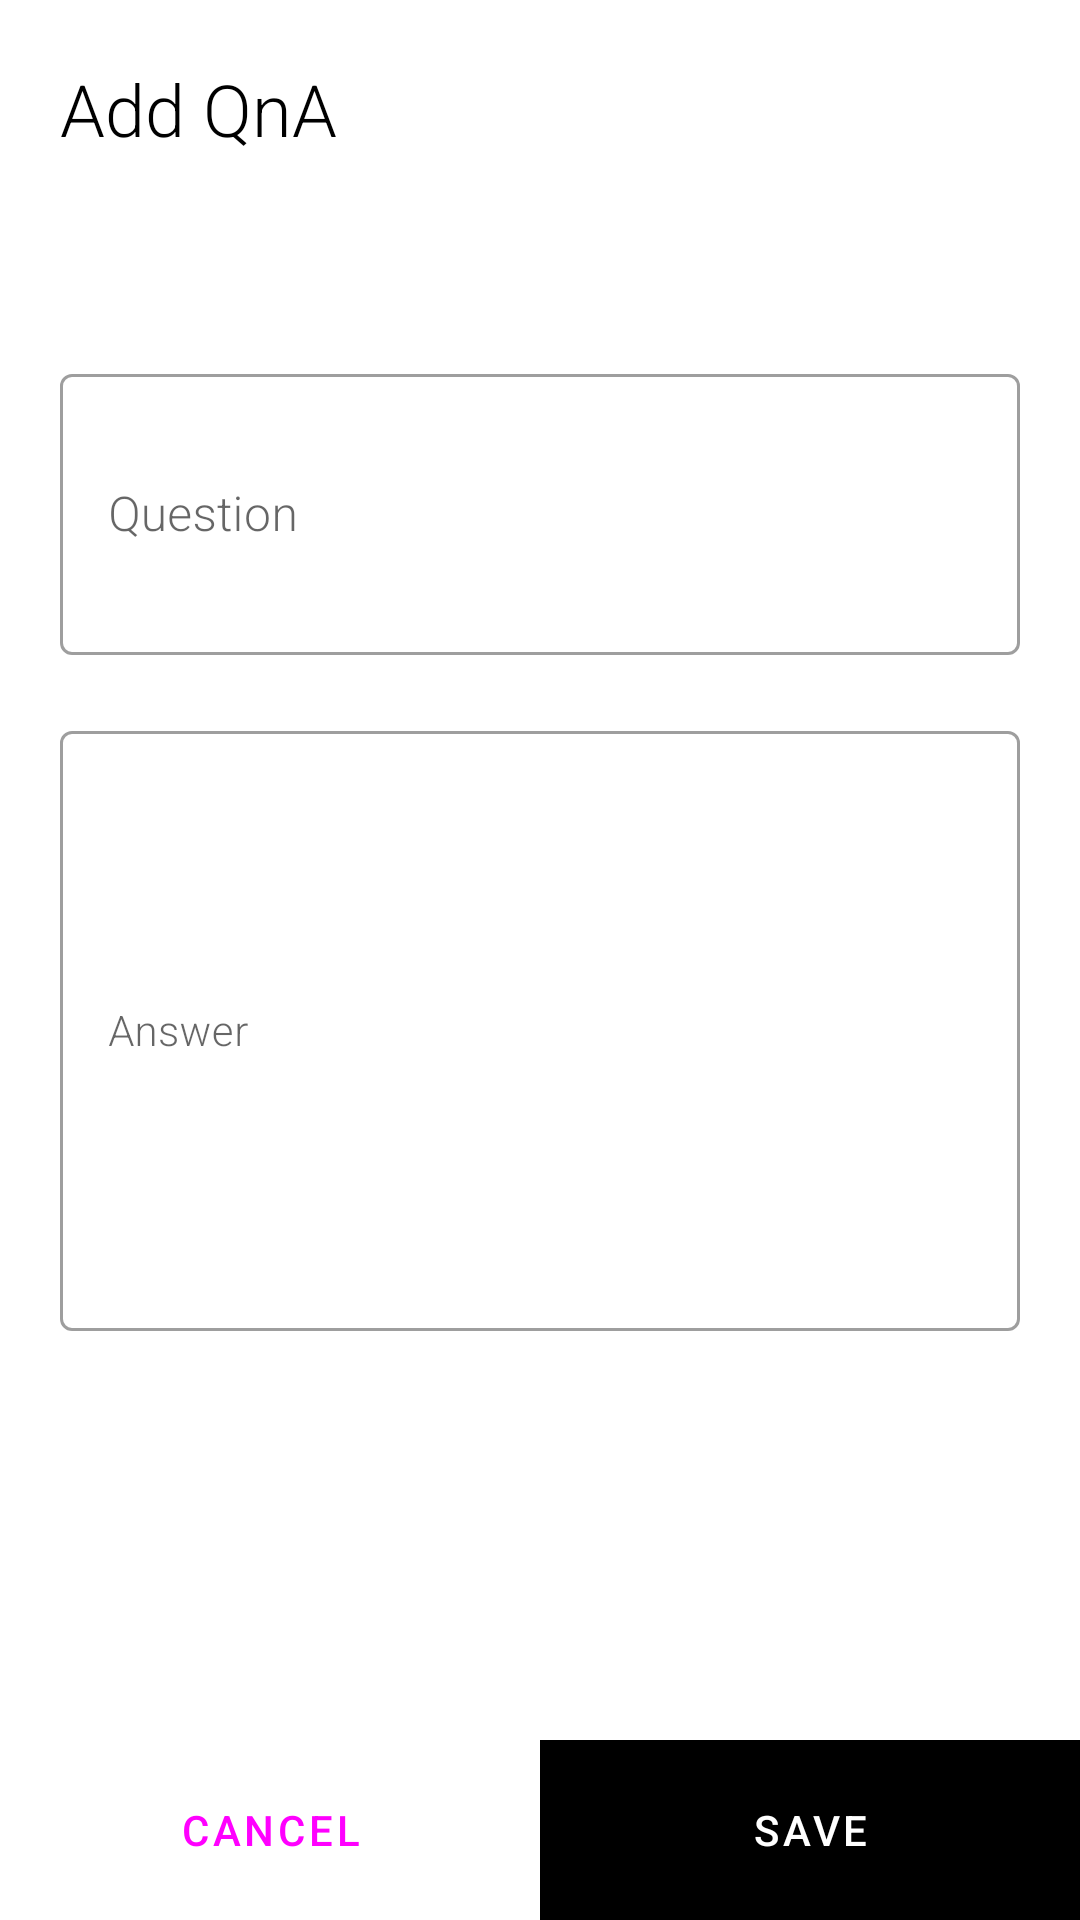

This screen was rendered from an Android layout file. Write that file and the resources it references.
<!-- AndroidManifest.xml: application theme Theme.JobInterview -->
<!-- res/layout/activity_add.xml -->
<?xml version="1.0" encoding="utf-8"?>
<androidx.constraintlayout.widget.ConstraintLayout xmlns:android="http://schemas.android.com/apk/res/android"
    xmlns:app="http://schemas.android.com/apk/res-auto"
    xmlns:tools="http://schemas.android.com/tools"
    android:layout_width="match_parent"
    android:layout_height="match_parent"
    android:background="@color/white">

    <TextView
        android:id="@+id/text_title"
        android:layout_width="wrap_content"
        android:layout_height="wrap_content"
        android:fontFamily="sans-serif-light"
        android:paddingHorizontal="20dp"
        android:paddingTop="20dp"
        android:text="@string/add_title"
        android:textColor="@color/black"
        android:textSize="24sp"
        app:layout_constraintStart_toStartOf="parent"
        app:layout_constraintTop_toTopOf="parent" />

    <TextView
        android:id="@+id/text_category"
        android:layout_width="wrap_content"
        android:layout_height="wrap_content"
        android:fontFamily="sans-serif-light"
        android:paddingHorizontal="20dp"
        android:paddingTop="20dp"
        android:textColor="@color/black"
        android:textSize="20sp"
        app:layout_constraintStart_toStartOf="parent"
        app:layout_constraintTop_toBottomOf="@id/text_title" />

    <com.google.android.material.textfield.TextInputLayout
        android:id="@+id/input_question"
        style="@style/Widget.MaterialComponents.TextInputLayout.OutlinedBox"
        android:layout_width="match_parent"
        android:layout_height="wrap_content"
        android:layout_marginTop="20dp"
        android:hint="@string/question"
        android:paddingHorizontal="20dp"
        app:layout_constraintStart_toStartOf="parent"
        app:layout_constraintTop_toBottomOf="@id/text_category">

        <com.google.android.material.textfield.TextInputEditText
            android:id="@+id/edit_question"
            android:layout_width="match_parent"
            android:layout_height="wrap_content"
            android:fontFamily="sans-serif-light"
            android:lines="3"
            android:textColor="@color/black"
            android:textSize="16sp"
            tools:text="What is Android?" />

    </com.google.android.material.textfield.TextInputLayout>

    <com.google.android.material.textfield.TextInputLayout
        android:id="@+id/input_answer"
        style="@style/Widget.MaterialComponents.TextInputLayout.OutlinedBox"
        android:layout_width="match_parent"
        android:layout_height="wrap_content"
        android:layout_marginTop="20dp"
        android:hint="@string/answer"
        android:paddingHorizontal="20dp"
        app:layout_constraintStart_toStartOf="parent"
        app:layout_constraintTop_toBottomOf="@id/input_question">

        <com.google.android.material.textfield.TextInputEditText
            android:id="@+id/edit_answer"
            android:layout_width="match_parent"
            android:layout_height="wrap_content"
            android:fontFamily="sans-serif-light"
            android:lines="10"
            android:textColor="@color/black"
            android:textSize="14sp"
            tools:text="Android is an open-source mobile operating system developed by Google" />

    </com.google.android.material.textfield.TextInputLayout>

    <LinearLayout
        android:id="@+id/layout_bottom"
        style="?android:attr/buttonBarStyle"
        android:layout_width="match_parent"
        android:layout_height="60dp"
        android:orientation="horizontal"
        android:paddingBottom="0dp"
        app:layout_constraintBottom_toBottomOf="parent">

        <com.google.android.material.button.MaterialButton
            android:id="@+id/button_cancel"
            style="?android:attr/buttonBarButtonStyle"
            android:layout_width="0dp"
            android:layout_height="match_parent"
            android:layout_weight="1"
            android:insetTop="0dp"
            android:insetBottom="0dp"
            android:minHeight="60dp"
            android:text="@string/cancel"
            android:textColor="@color/light_blue"
            app:cornerRadius="0dp" />

        <com.google.android.material.button.MaterialButton
            android:id="@+id/button_save"
            style="?android:attr/buttonBarButtonStyle"
            android:layout_width="0dp"
            android:layout_height="match_parent"
            android:layout_weight="1"
            android:backgroundTint="@color/grey"
            android:enabled="false"
            android:insetTop="0dp"
            android:insetBottom="0dp"
            android:minHeight="60dp"
            android:text="@string/save"
            android:textColor="@color/white"
            app:cornerRadius="0dp" />

    </LinearLayout>

</androidx.constraintlayout.widget.ConstraintLayout>
<!-- resources referenced by this layout -->
<resources>
  <color name="black">#FF000000</color>
  <color name="white">#FFFFFFFF</color>
  <string name="add_title">Add QnA</string>
  <string name="answer">Answer</string>
  <string name="cancel">cancel</string>
  <string name="question">Question</string>
  <string name="save">save</string>
  <style name="Theme.JobInterview" parent="Theme.MaterialComponents.Light.NoActionBar">
          <item name="colorPrimary">@color/light_blue</item>
          <item name="colorPrimaryVariant">@color/light_blue</item>
          <item name="colorOnPrimary">@color/white</item>
      </style>
</resources>
